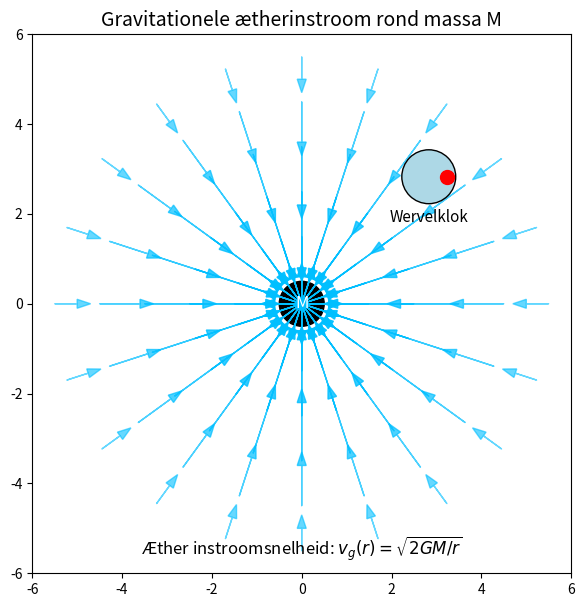

Write Python code to recreate this figure. (Note: this script raises an exception after producing the figure.)
import matplotlib.pyplot as plt
import numpy as np

fig, ax = plt.subplots(figsize=(7, 7))
ax.set_aspect('equal')
ax.set_xlim(-6, 6)
ax.set_ylim(-6, 6)
ax.set_title("Gravitationele ætherinstroom rond massa M", fontsize=14)

# Draw central mass
mass_radius = 0.5
mass = plt.Circle((0, 0), mass_radius, color='black')
ax.add_patch(mass)
ax.text(0, 0, 'M', color='white', fontsize=12, ha='center', va='center')

# Æther inflow vectors with magnitude coloring
radii = np.linspace(1.5, 5.5, 5)
angles = np.linspace(0, 2 * np.pi, 20, endpoint=False)

for r in radii:
    for theta in angles:
        x = r * np.cos(theta)
        y = r * np.sin(theta)
        mag = 0.5 + 0.4 * (5.5 - r)  # stronger closer in
        dx = -mag * np.cos(theta)
        dy = -mag * np.sin(theta)
        ax.arrow(x, y, dx, dy, head_width=0.2, head_length=0.3,
                 fc='deepskyblue', ec='deepskyblue', linewidth=1, alpha=0.6 + 0.4 * (5.5 - r) / 4)

# Add example vortex at a radius
r_vortex = 4
vortex_x = r_vortex * np.cos(np.pi / 4)
vortex_y = r_vortex * np.sin(np.pi / 4)
vortex = plt.Circle((vortex_x, vortex_y), 0.6, color='lightblue', ec='black', linewidth=1)
ax.add_patch(vortex)
ax.plot(vortex_x + 0.4, vortex_y, 'ro', markersize=10)
ax.text(vortex_x, vortex_y - 1, 'Wervelklok', ha='center', fontsize=11)

# Æther speed label
ax.text(0, -5.6, r'Æther instroomsnelheid: $v_g(r) = \sqrt{2GM / r}$',
        fontsize=12, ha='center', color='black')

# # Caption
# plt.figtext(0.5, 0.01,
#             "Ætherinstroom richting massa M veroorzaakt gravitationele tijdsdilatatie bij de wervelklok.",
#             wrap=True, horizontalalignment='center', fontsize=11)

import os
script_name = os.path.splitext(os.path.basename(__file__))[0]
filename = f"{script_name}.png"
plt.savefig(filename, dpi=150)  # Save image with high resolution
plt.show()
